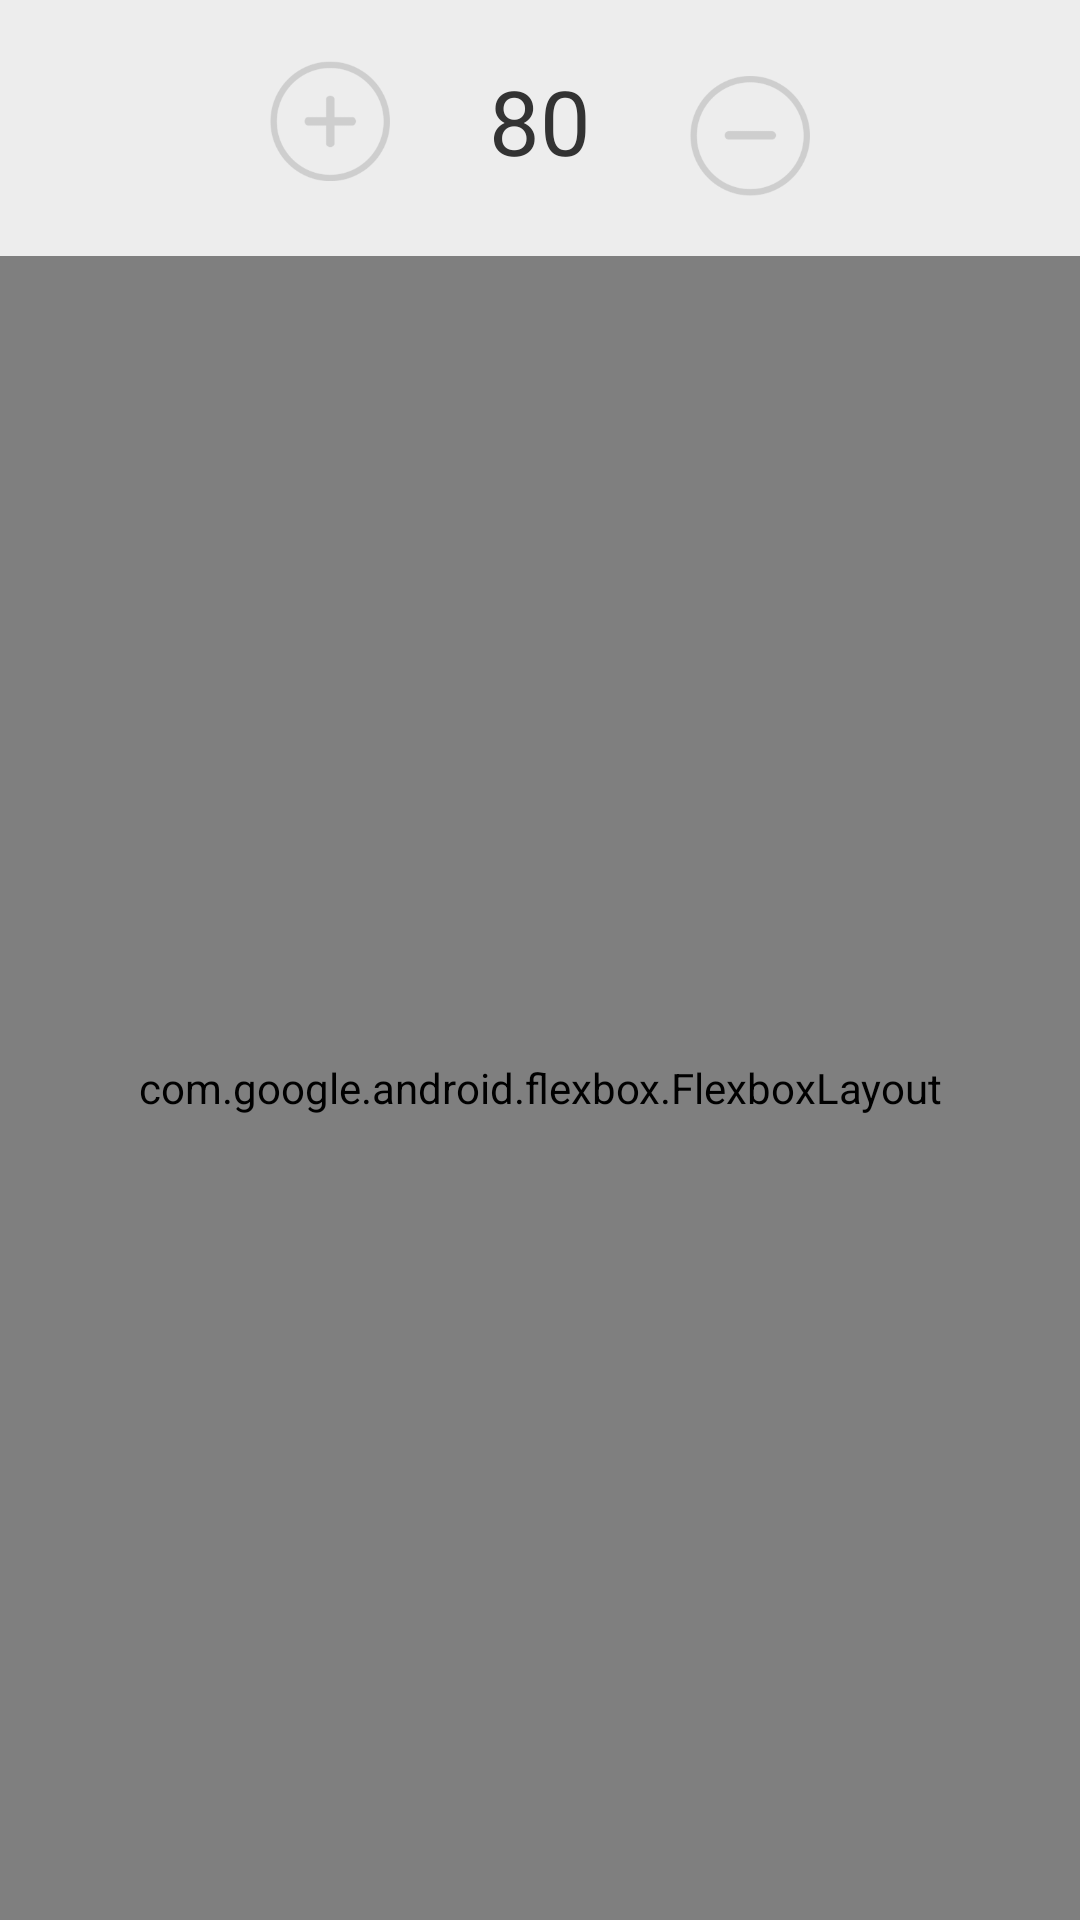

Reconstruct the res/layout file that produces this screen, plus the resources it refers to.
<!-- AndroidManifest.xml: application theme AppTheme -->
<!-- res/layout/activity_vertical_practice.xml -->
<?xml version="1.0" encoding="utf-8"?>
<androidx.constraintlayout.widget.ConstraintLayout xmlns:android="http://schemas.android.com/apk/res/android"
        xmlns:app="http://schemas.android.com/apk/res-auto"
        xmlns:tools="http://schemas.android.com/tools"
        android:layout_width="match_parent"
        android:layout_height="match_parent"
        android:background="@color/color_ededed"
        android:orientation="vertical">

    <ImageView
            android:id="@+id/tvVerticalAdd"
            style="@style/vertival_style1"
            android:background="@drawable/speed_add"
            android:textSize="26sp"
            app:layout_constraintBottom_toBottomOf="@+id/tvVerticalSpeed"
            app:layout_constraintRight_toLeftOf="@+id/tvVerticalSpeed"
            app:layout_constraintTop_toTopOf="@+id/tvVerticalSpeed" />

    <ImageView
            android:id="@+id/tvVerticalSub"
            style="@style/vertival_style1"
            android:layout_marginTop="10dp"
            android:background="@drawable/speed_sub"
            android:textSize="30sp"
            app:layout_constraintBottom_toBottomOf="@+id/tvVerticalSpeed"
            app:layout_constraintLeft_toRightOf="@+id/tvVerticalSpeed"
            app:layout_constraintTop_toTopOf="@+id/tvVerticalSpeed" />

    <TextView
            android:layout_marginTop="20dp"
            android:id="@+id/tvVerticalSpeed"
            android:layout_width="100dp"
            android:layout_height="0dp"
            android:gravity="center"
            android:text="80"
            android:textColor="@color/color_333333"
            android:textSize="30sp"
            app:layout_constraintLeft_toLeftOf="parent"
            app:layout_constraintRight_toRightOf="parent"
            app:layout_constraintTop_toTopOf="parent" />

    <com.google.android.flexbox.FlexboxLayout
            android:id="@+id/flexBox"
            android:layout_width="match_parent"
            android:layout_height="0dp"
            android:layout_marginTop="20dp"
            app:flexWrap="wrap"
            app:justifyContent="center"
            app:layout_constraintBottom_toBottomOf="parent"
            app:layout_constraintTop_toBottomOf="@+id/tvVerticalSub"
            app:layout_constraintVertical_bias="0.0"
            tools:layout_editor_absoluteX="0dp" />


</androidx.constraintlayout.widget.ConstraintLayout>
<!-- resources referenced by this layout -->
<resources>
  <color name="color_333333">#333333</color>
  <color name="color_ededed">#ededed</color>
  <!-- drawable speed_add: png bitmap (drawable-xxhdpi, 6624 bytes) -->
  <!-- drawable speed_sub: png bitmap (drawable-xxhdpi, 6374 bytes) -->
  <style name="vertival_style1">
          <item name="android:layout_width">40dp</item>
          <item name="android:layout_height">40dp</item>
          <item name="android:gravity">center</item>
          <item name="android:textColor">@color/color_31c2ff</item>
      </style>
  <style name="AppTheme" parent="Theme.AppCompat.Light.NoActionBar">
          
          <item name="colorPrimary">@color/colorPrimary</item>
          <item name="colorPrimaryDark">@color/colorPrimaryDark</item>
          <item name="colorAccent">@color/colorAccent</item>
      </style>
  <color name="color_31c2ff">#31c2ff</color>
  <color name="colorPrimary">#2095FF</color>
  <color name="colorPrimaryDark">#2095FF</color>
  <color name="colorAccent">#098dfa</color>
</resources>
